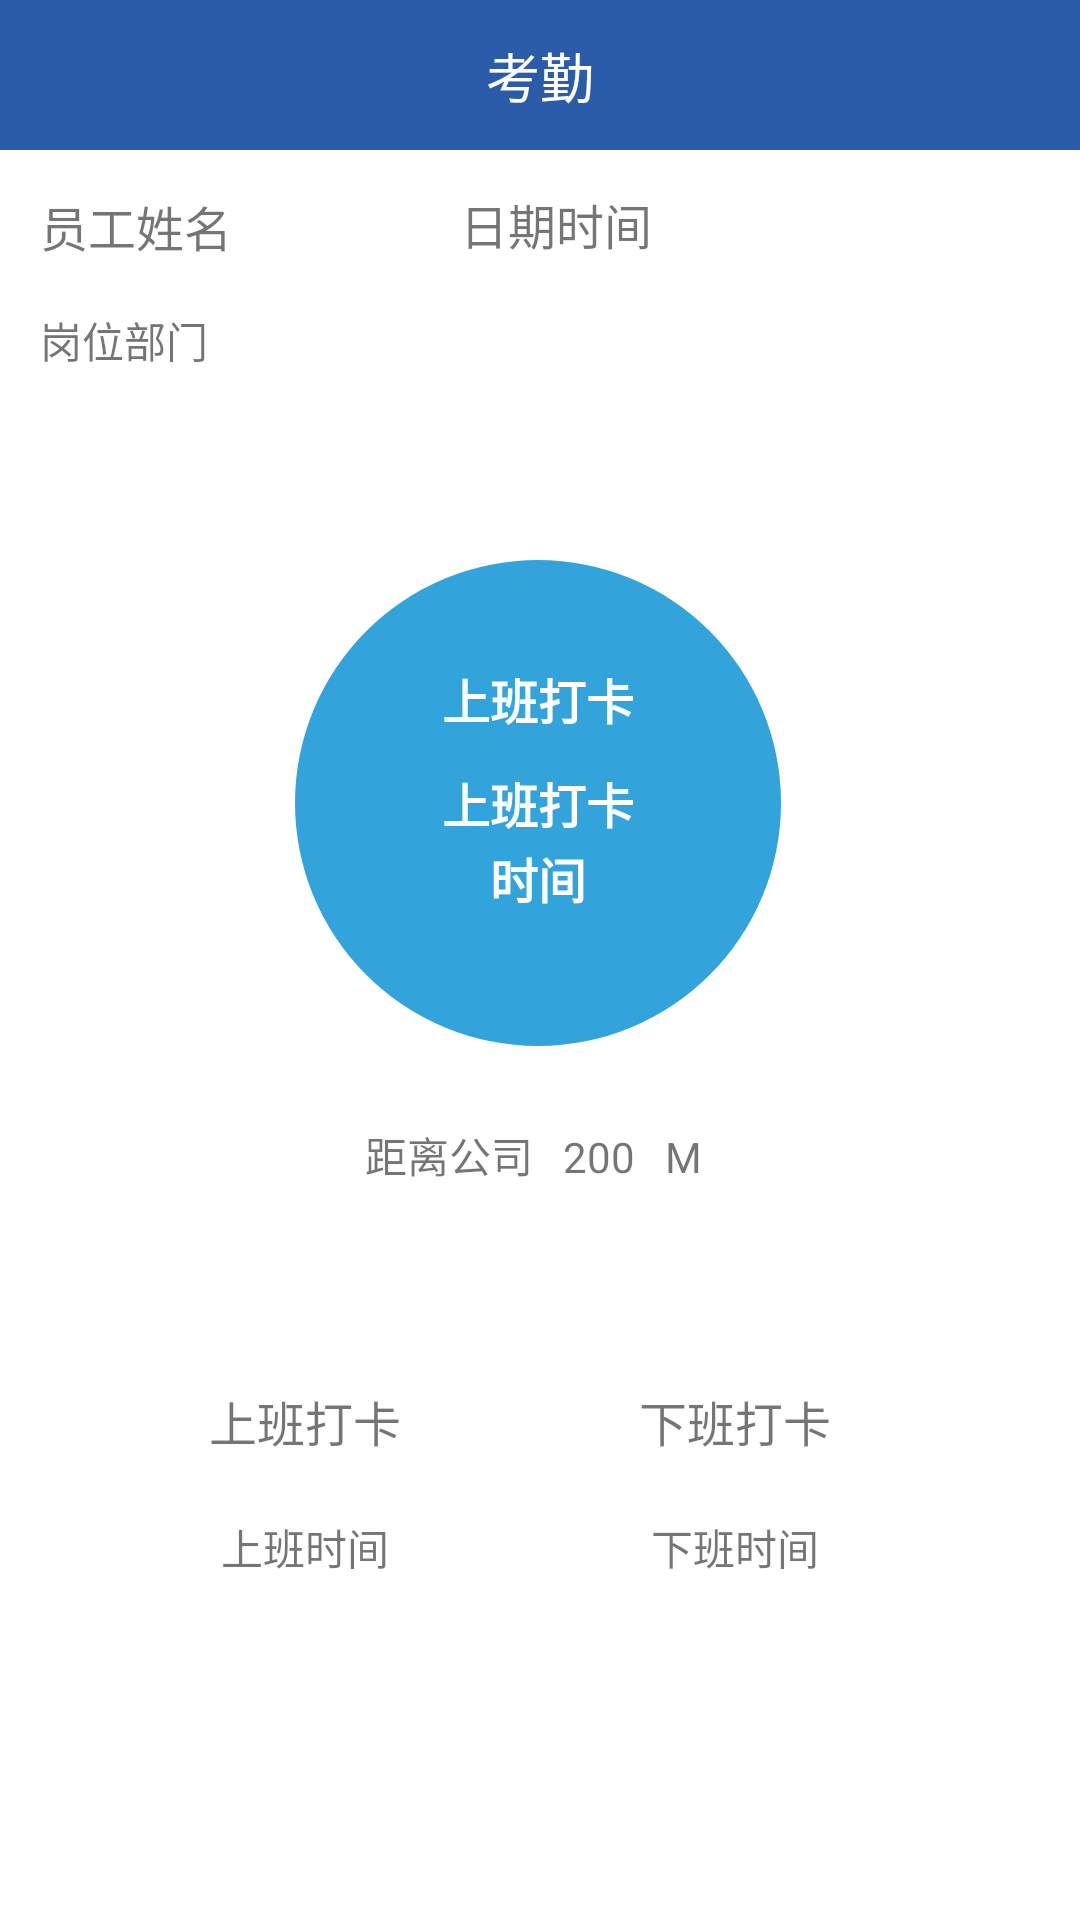

Reconstruct the res/layout file that produces this screen, plus the resources it refers to.
<!-- AndroidManifest.xml: application theme Theme.绩效考勤 -->
<!-- res/layout/layout2.xml -->
<?xml version="1.0" encoding="utf-8"?>
<LinearLayout xmlns:android="http://schemas.android.com/apk/res/android"
    xmlns:app="http://schemas.android.com/apk/res-auto"
    xmlns:tools="http://schemas.android.com/tools"
    android:orientation="vertical"
    android:background="@color/white"
    android:layout_width="match_parent"
    android:layout_height="match_parent">

    <androidx.constraintlayout.widget.ConstraintLayout
        android:layout_width="match_parent"
        android:layout_height="@dimen/navigation_bar_h"
        android:background="#2a5caa"
        android:orientation="vertical">

        <TextView
            android:id="@+id/textView3"
            android:layout_width="wrap_content"
            android:layout_height="wrap_content"
            android:layout_gravity="center"

            android:elevation="8dp"
            android:gravity="center"
            android:text="考勤"
            android:textColor="@color/white"
            android:textSize="@dimen/font_large"
            android:translationZ="2dp"
            app:layout_constraintBottom_toBottomOf="parent"
            app:layout_constraintEnd_toEndOf="parent"
            app:layout_constraintStart_toStartOf="parent"
            app:layout_constraintTop_toTopOf="parent" />

        <ImageView
            android:id="@+id/imgbtn_history"
            android:layout_width="wrap_content"
            android:layout_height="wrap_content"
            app:layout_constraintBottom_toBottomOf="parent"
            app:layout_constraintEnd_toEndOf="parent"
            app:layout_constraintHorizontal_bias="0.956"
            app:layout_constraintStart_toStartOf="parent"
            app:layout_constraintTop_toTopOf="parent"
            app:layout_constraintVertical_bias="0.533"
            app:srcCompat="@drawable/ic_baseline_access_time_24" />

    </androidx.constraintlayout.widget.ConstraintLayout>

    <androidx.constraintlayout.widget.ConstraintLayout
        android:layout_width="match_parent"
        android:layout_height="match_parent">

        <TextView
            android:id="@+id/tv_name"
            android:layout_width="wrap_content"
            android:layout_height="wrap_content"
            android:text="员工姓名"
            android:textSize="@dimen/font_normal"
            app:layout_constraintBottom_toBottomOf="parent"
            app:layout_constraintEnd_toEndOf="parent"
            app:layout_constraintHorizontal_bias="0.045"
            app:layout_constraintStart_toStartOf="parent"
            app:layout_constraintTop_toTopOf="parent"
            app:layout_constraintVertical_bias="0.024" />

        <TextView
            android:id="@+id/tv_position"
            android:layout_width="wrap_content"
            android:layout_height="wrap_content"
            android:layout_marginTop="16dp"
            android:text="岗位部门"
            android:textSize="@dimen/font_small"
            app:layout_constraintBottom_toBottomOf="parent"
            app:layout_constraintEnd_toEndOf="@+id/tv_name"
            app:layout_constraintHorizontal_bias="0.0"
            app:layout_constraintStart_toStartOf="@+id/tv_name"
            app:layout_constraintTop_toBottomOf="@+id/tv_name"
            app:layout_constraintVertical_bias="0.0" />

        <TextView
            android:id="@+id/tv_data"
            android:layout_width="wrap_content"
            android:layout_height="wrap_content"
            android:text="日期时间"
            android:textSize="@dimen/font_normal"
            app:layout_constraintBottom_toBottomOf="parent"
            app:layout_constraintEnd_toEndOf="parent"
            app:layout_constraintHorizontal_bias="0.348"
            app:layout_constraintStart_toEndOf="@+id/tv_name"
            app:layout_constraintTop_toTopOf="parent"
            app:layout_constraintVertical_bias="0.023" />

        <LinearLayout
            android:id="@+id/linearLayout"
            android:layout_width="wrap_content"
            android:layout_height="wrap_content"
            android:layout_marginTop="8dp"
            android:layout_marginBottom="212dp"
            android:orientation="horizontal"
            android:padding="10dp"
            app:layout_constraintBottom_toBottomOf="parent"
            app:layout_constraintEnd_toEndOf="@+id/imageBtn_sign"
            app:layout_constraintStart_toStartOf="@+id/imageBtn_sign"
            app:layout_constraintTop_toBottomOf="@+id/imageBtn_sign"
            app:layout_constraintVertical_bias="0.0">

            <TextView
                android:layout_width="wrap_content"
                android:layout_height="wrap_content"
                android:text="距离公司" />

            <TextView
                android:id="@+id/tv_distancen"
                android:layout_width="wrap_content"
                android:layout_height="wrap_content"
                android:paddingLeft="10dp"
                android:paddingRight="10dp"
                android:text="200" />

            <TextView
                android:layout_width="wrap_content"
                android:layout_height="wrap_content"
                android:text="M " />
        </LinearLayout>

        <androidx.constraintlayout.widget.ConstraintLayout
            android:layout_width="300dp"
            android:layout_height="wrap_content"
            android:layout_marginTop="16dp"
            android:orientation="horizontal"
            android:padding="20dp"
            app:layout_constraintBottom_toBottomOf="parent"
            app:layout_constraintEnd_toEndOf="parent"
            app:layout_constraintHorizontal_bias="0.495"
            app:layout_constraintStart_toStartOf="parent"
            app:layout_constraintTop_toBottomOf="@+id/linearLayout"
            app:layout_constraintVertical_bias="0.007">

            <LinearLayout
                android:layout_width="wrap_content"
                android:layout_height="match_parent"
                android:orientation="vertical"
                android:padding="10dp"
                app:layout_constraintBottom_toBottomOf="parent"
                app:layout_constraintEnd_toEndOf="parent"
                app:layout_constraintHorizontal_bias="0.918"
                app:layout_constraintStart_toStartOf="parent"
                app:layout_constraintTop_toTopOf="parent"
                app:layout_constraintVertical_bias="0.6">

                <TextView
                    android:layout_width="match_parent"
                    android:layout_height="wrap_content"
                    android:padding="10dp"
                    android:text="下班打卡"
                    android:textSize="@dimen/font_normal" />

                <TextView
                    android:id="@+id/tv_off"
                    android:layout_width="match_parent"
                    android:layout_height="wrap_content"
                    android:gravity="center"
                    android:padding="10dp"
                    android:text="下班时间" />
            </LinearLayout>

            <LinearLayout
                android:layout_width="wrap_content"
                android:layout_height="match_parent"
                android:orientation="vertical"
                android:padding="10dp"
                app:layout_constraintBottom_toBottomOf="parent"
                app:layout_constraintEnd_toEndOf="parent"
                app:layout_constraintHorizontal_bias="0.0"
                app:layout_constraintStart_toStartOf="parent"
                app:layout_constraintTop_toTopOf="parent"
                app:layout_constraintVertical_bias="0.0">

                <TextView
                    android:layout_width="match_parent"
                    android:layout_height="wrap_content"
                    android:padding="10dp"
                    android:text="上班打卡"
                    android:textSize="@dimen/font_normal" />

                <TextView
                    android:id="@+id/tv_on"
                    android:layout_width="match_parent"
                    android:layout_height="wrap_content"
                    android:gravity="center"
                    android:padding="10dp"
                    android:text="上班时间" />
            </LinearLayout>

        </androidx.constraintlayout.widget.ConstraintLayout>

        <ImageButton
            android:id="@+id/imageBtn_sign"
            android:layout_width="wrap_content"
            android:layout_height="wrap_content"
            android:background="@color/white"
            android:src="@drawable/bg_special_disease_circle"
            app:layout_constraintBottom_toBottomOf="parent"
            app:layout_constraintEnd_toEndOf="parent"
            app:layout_constraintHorizontal_bias="0.497"
            app:layout_constraintStart_toStartOf="parent"
            app:layout_constraintTop_toTopOf="parent"
            app:layout_constraintVertical_bias="0.312" />

        <TextView
            android:id="@+id/tv_status"
            android:layout_width="wrap_content"
            android:layout_height="wrap_content"
            android:text="上班打卡"
            android:textColor="@color/white"
            android:textSize="@dimen/font_normal"
            android:textStyle="bold"
            app:layout_constraintBottom_toBottomOf="@+id/imageBtn_sign"
            app:layout_constraintEnd_toEndOf="@+id/imageBtn_sign"
            app:layout_constraintStart_toStartOf="@+id/imageBtn_sign"
            app:layout_constraintTop_toTopOf="@+id/imageBtn_sign" />

        <TextView
            android:id="@+id/tv_status2"
            android:layout_width="wrap_content"
            android:layout_height="wrap_content"
            android:text="上班打卡"
            android:textColor="@color/white"
            android:textSize="@dimen/font_normal"
            android:textStyle="bold"
            app:layout_constraintBottom_toBottomOf="@+id/imageBtn_sign"
            app:layout_constraintEnd_toEndOf="@+id/imageBtn_sign"
            app:layout_constraintStart_toStartOf="@+id/imageBtn_sign"
            app:layout_constraintTop_toTopOf="@+id/imageBtn_sign"
            app:layout_constraintVertical_bias="0.275" />

        <TextView
            android:id="@+id/tv_time"
            android:layout_width="wrap_content"
            android:layout_height="wrap_content"
            android:layout_marginTop="8dp"
            android:text="时间"
            android:textColor="@color/white"
            android:textSize="@dimen/font_normal"
            android:textStyle="bold"
            app:layout_constraintBottom_toTopOf="@+id/linearLayout"
            app:layout_constraintEnd_toEndOf="@+id/imageBtn_sign"
            app:layout_constraintStart_toStartOf="@+id/imageBtn_sign"
            app:layout_constraintTop_toTopOf="@+id/imageBtn_sign"
            app:layout_constraintVertical_bias="0.609" />

    </androidx.constraintlayout.widget.ConstraintLayout>
</LinearLayout>
<!-- resources referenced by this layout -->
<resources>
  <color name="white">#FFFFFFFF</color>
  <dimen name="font_large">18sp</dimen>
  <dimen name="font_normal">16sp</dimen>
  <dimen name="font_small">14sp</dimen>
  <dimen name="navigation_bar_h">50dp</dimen>
  <!-- drawable bg_special_disease_circle (drawable) -->
  <?xml version="1.0" encoding="utf-8"?>
  <layer-list xmlns:android="http://schemas.android.com/apk/res/android">
  
      <item>
          <shape android:shape="oval" >
  
              <solid android:color="@color/white" />
              <size android:width="170dp" android:height="170dp"/>
          </shape>
      </item>
  
      <item android:bottom="8dp" android:right="8dp" android:top="8dp" android:left="8dp" >
          <selector xmlns:android="http://schemas.android.com/apk/res/android">
              <item android:state_pressed="true">
                  <shape android:shape="oval" >
  
                      <solid android:color="#e66b4f" />
                      <size android:width="162dp" android:height="162dp"/>
                  </shape>
              </item>
  
              <item>
                  <shape android:shape="oval" >
  
                      <solid android:color="#33a3dc" />
                      <size android:width="162dp" android:height="162dp"/>
                  </shape>
              </item>
  
          </selector>
      </item>
  
  </layer-list>
  <style name="Theme.绩效考勤" parent="Theme.AppCompat.Light.NoActionBar">
          
          <item name="colorPrimary">@color/purple_500</item>
          <item name="colorPrimaryVariant">@color/purple_700</item>
          <item name="colorOnPrimary">@color/white</item>
          
          <item name="colorSecondary">@color/teal_200</item>
          <item name="colorSecondaryVariant">@color/teal_700</item>
          <item name="colorOnSecondary">@color/black</item>
          
          <item name="android:statusBarColor" tools:targetApi="l">?attr/colorPrimaryVariant</item>
          
      </style>
  <color name="purple_500">#FF6200EE</color>
  <color name="purple_700">#FF3700B3</color>
  <color name="teal_200">#FF03DAC5</color>
  <color name="teal_700">#FF018786</color>
  <color name="black">#FF000000</color>
</resources>
